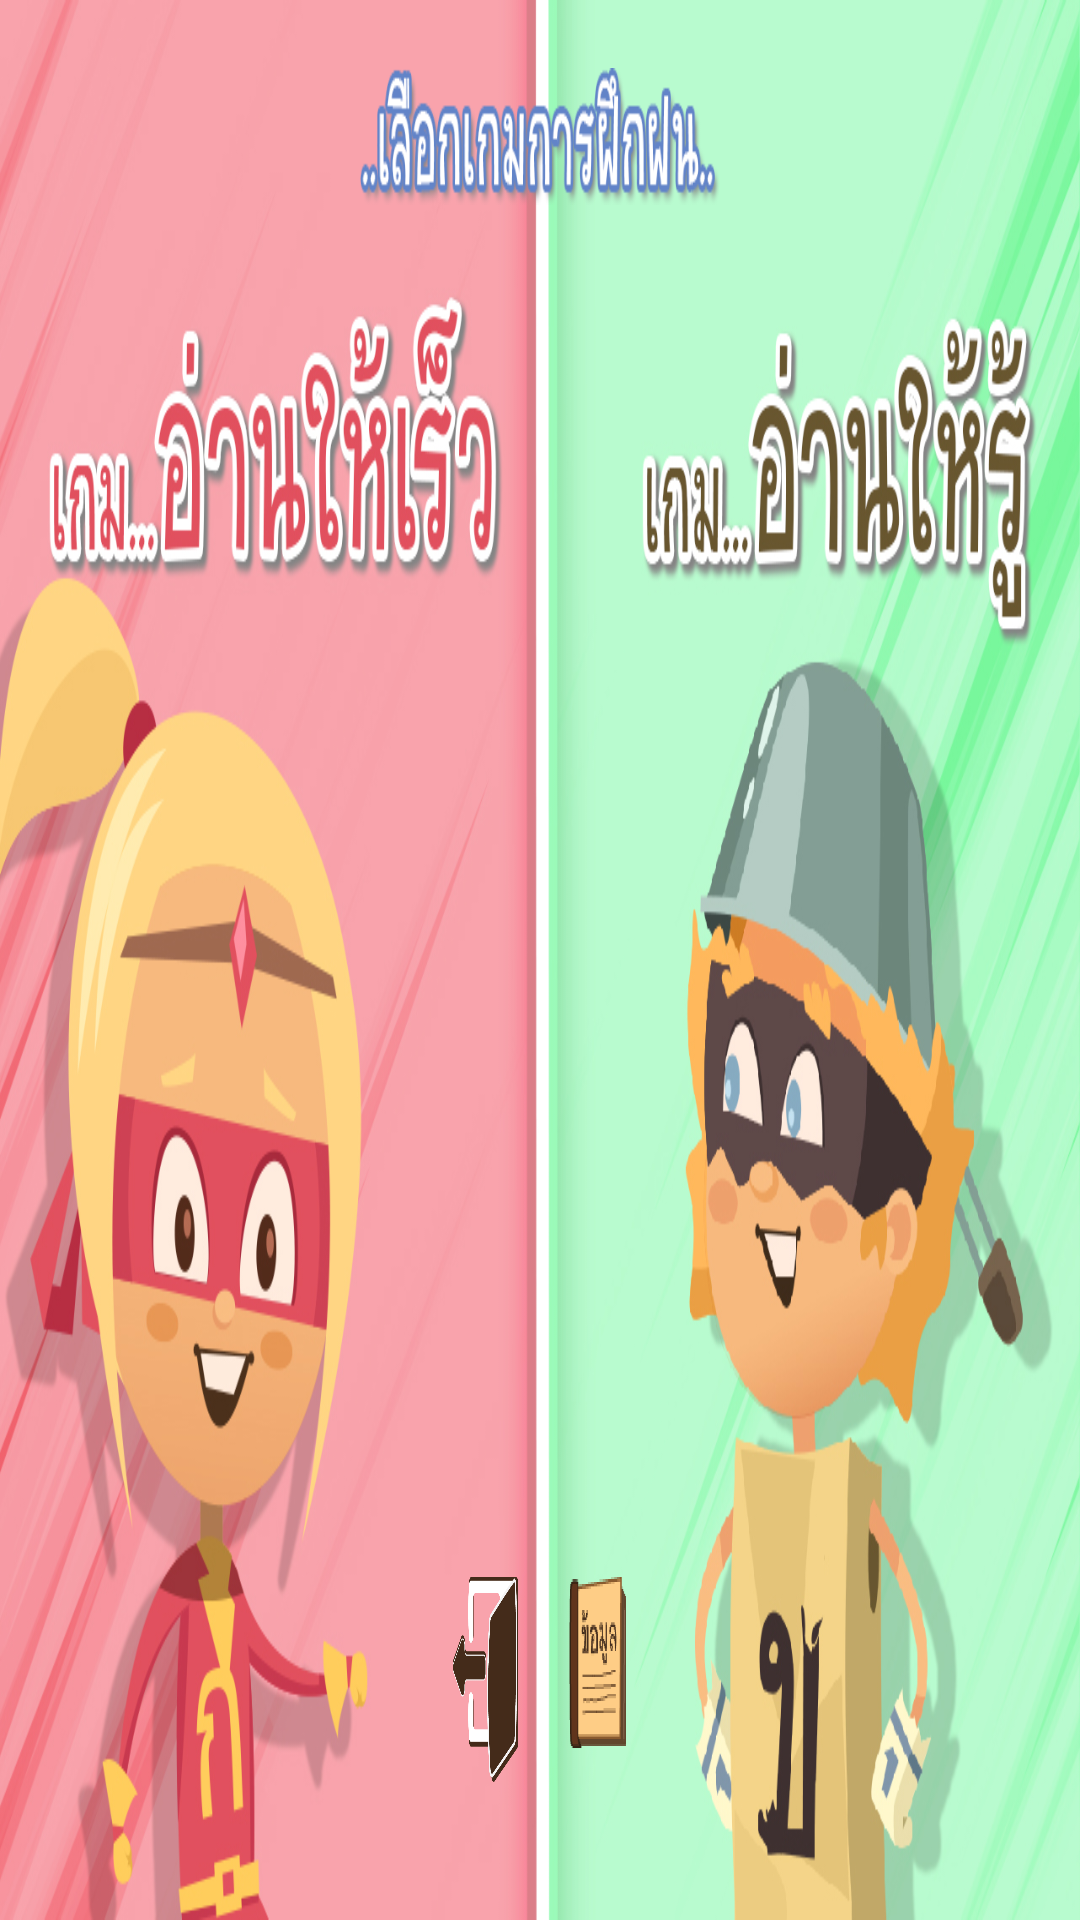

This screen was rendered from an Android layout file. Write that file and the resources it references.
<!-- AndroidManifest.xml: application theme AppTheme -->
<!-- res/layout/activity_startgame.xml -->
<?xml version="1.0" encoding="utf-8"?>
<androidx.constraintlayout.widget.ConstraintLayout xmlns:android="http://schemas.android.com/apk/res/android"
    xmlns:app="http://schemas.android.com/apk/res-auto"
    xmlns:tools="http://schemas.android.com/tools"
    android:layout_width="match_parent"
    android:layout_height="match_parent"
    android:screenOrientation="landscape"
    android:configChanges="keyboardHidden|orientation|screenSize"
    tools:context=".StartGame">
<RelativeLayout
    android:layout_width="match_parent"
    android:layout_height="match_parent"
    android:orientation="horizontal">
    <LinearLayout
            android:layout_width="match_parent"
            android:layout_height="match_parent"
            android:orientation="horizontal">
            <ImageButton
                android:layout_width="0dp"
                android:layout_height="match_parent"
                android:layout_weight="1"
                android:background="@drawable/menugame1"
                android:id="@+id/fastread"/>
            <ImageButton
                android:layout_width="0dp"
                android:layout_height="match_parent"
                android:layout_weight="1"
                android:background="@drawable/menugame2"
                android:id="@+id/rooread"/>
        </LinearLayout>
    <LinearLayout
          android:layout_width="match_parent"
          android:layout_height="match_parent"
          android:orientation="vertical"
          >
          <Space
              android:layout_width="match_parent"
              android:layout_height="0dp"
              android:layout_weight="0.5"/>

          <LinearLayout
              android:layout_width="match_parent"
              android:layout_height="0dp"
              android:layout_weight="1"
              android:orientation="horizontal"
              android:layout_gravity="center">
              <Space
                  android:layout_width="0dp"
                  android:layout_height="match_parent"
                  android:layout_weight="1"/>
              <ImageView
                  android:layout_width="0dp"
                  android:layout_height="match_parent"
                  android:layout_weight="1"
                  android:background="@drawable/menuname" />
              <Space
                  android:layout_width="0dp"
                  android:layout_height="match_parent"
                  android:layout_weight="1"/>

          </LinearLayout>
          <Space
              android:layout_width="match_parent"
              android:layout_height="0dp"
              android:layout_weight="10"
              />
          <LinearLayout
              android:layout_width="match_parent"
              android:layout_height="0dp"
              android:layout_weight="1.5"
              android:orientation="horizontal"
              android:layout_gravity="center">
              <Space
                  android:layout_width="0dp"
                  android:layout_height="match_parent"
                  android:layout_weight="2"/>
              <LinearLayout
                  android:layout_width="0dp"
                  android:layout_height="match_parent"
                  android:layout_weight="1"
                  android:orientation="horizontal"
                  >
                  <LinearLayout
                      android:layout_width="0dp"
                      android:layout_height="match_parent"
                      android:layout_weight="1">
                      <ImageButton
                          android:layout_width="0dp"
                          android:layout_height="match_parent"
                          android:layout_weight="1"
                          android:id="@+id/logout"
                          android:background="@drawable/exit"
                          android:layout_gravity="center"/>
                  </LinearLayout>

                  <ImageButton
                      android:id="@+id/info"
                      android:layout_width="0dp"
                      android:layout_height="match_parent"
                      android:layout_gravity="center"
                      android:layout_weight="1"
                      android:background="@drawable/infobutton" />
              </LinearLayout>
              <Space
                  android:layout_width="0dp"
                  android:layout_height="match_parent"
                  android:layout_weight="2"/>
          </LinearLayout>
          <Space
              android:layout_width="match_parent"
              android:layout_height="0dp"
              android:layout_weight="1"
              />
      </LinearLayout>
    </RelativeLayout>

</androidx.constraintlayout.widget.ConstraintLayout>
<!-- resources referenced by this layout -->
<resources>
  <!-- drawable exit: png bitmap (drawable, 13031 bytes) -->
  <!-- drawable infobutton: png bitmap (drawable, 6126 bytes) -->
  <!-- drawable menugame1: jpg bitmap (drawable, 205990 bytes) -->
  <!-- drawable menugame2: jpg bitmap (drawable, 206802 bytes) -->
  <!-- drawable menuname: png bitmap (drawable, 14311 bytes) -->
  <style name="AppTheme" parent="Theme.AppCompat.Light.NoActionBar">
          
          <item name="colorPrimary">@color/colorYellow</item>
          <item name="colorPrimaryDark">@color/colorYellow</item>
          <item name="colorAccent">@color/colorWhite</item>
      </style>
  <color name="colorYellow">#F7C649</color>
  <color name="colorWhite">#FFFFFF</color>
</resources>
